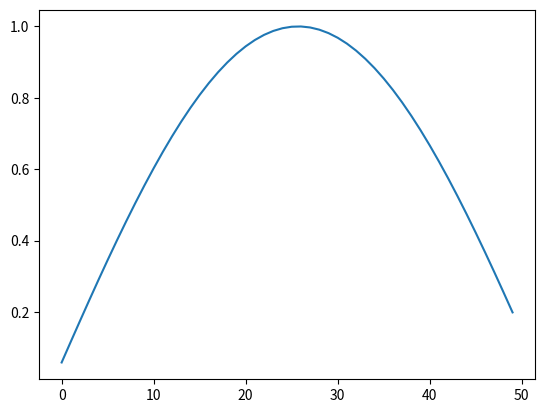
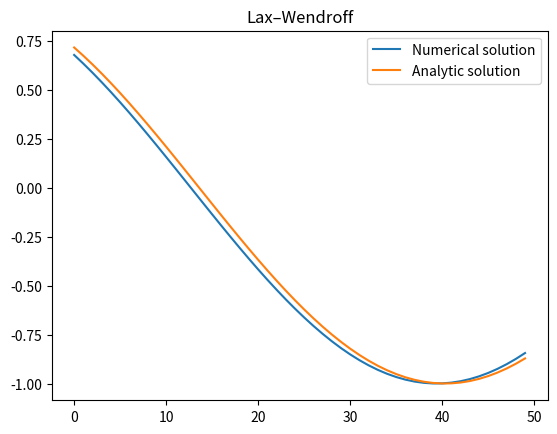

These figures' Python source, in order:
import numpy as np
import scipy.sparse as sp
import scipy
import matplotlib.pyplot as plt
import time

# solution of the 1D advection problem
# on the interval (0,3) over time (0,2)
# d_t u(t,x) +  2 d_x u(t,x) = 0
# u(0,x) = sin x;
# u(t,0) = sin -2t;
# analytic solution: sin(x-2t)

T = 2
N_time_steps = 75
delta = T / N_time_steps
Nx = 50
hx = 3 / (Nx + 1)
mu = 2 * delta / hx
print(f"{mu=}")

# basic matrices
D_upw = sp.diags([-1, 1], offsets=[-1, 0], shape=(Nx, Nx)) / hx
D_c = sp.diags([-1, 1], offsets=[-1, 1], shape=(Nx, Nx))  # / hx
D_c_2 = sp.diags([1, -2, 1], offsets=[-1, 0, 1], shape=(Nx, Nx))  # / hx
I = sp.eye(Nx)

init_cond = np.sin(np.linspace(hx, 3 - hx, Nx))
plt.plot(init_cond)
plt.show()

# time step: explicit Euler
# values on the left-hand side
u_left = np.sin(-2 * np.linspace(0, T - delta, N_time_steps))
u_right = np.sin(3 - 2 * np.linspace(0, T - delta, N_time_steps))

# initialize
u = init_cond.copy()

start = time.time()
for i in range(N_time_steps - 1):
    # main step
    u = u - mu / 2 * D_c @ u + mu * mu / 2 * D_c_2 @ u

    # boundary condition
    u[0] = u[0] + (mu / 2 + mu * mu / 2) * u_left[i]
    u[-1] = u[-1] + (-mu / 2 + mu * mu / 2) * u_right[i]

end = time.time()
print(f"Elapsed time: {end - start:.4f} seconds")

plt.plot(u, label="Numerical solution")
plt.plot(np.sin(np.linspace(hx, 3 - hx, Nx) - 2 * 2), label="Analytic solution")
plt.legend()
plt.title("Lax–Wendroff")
plt.show()
